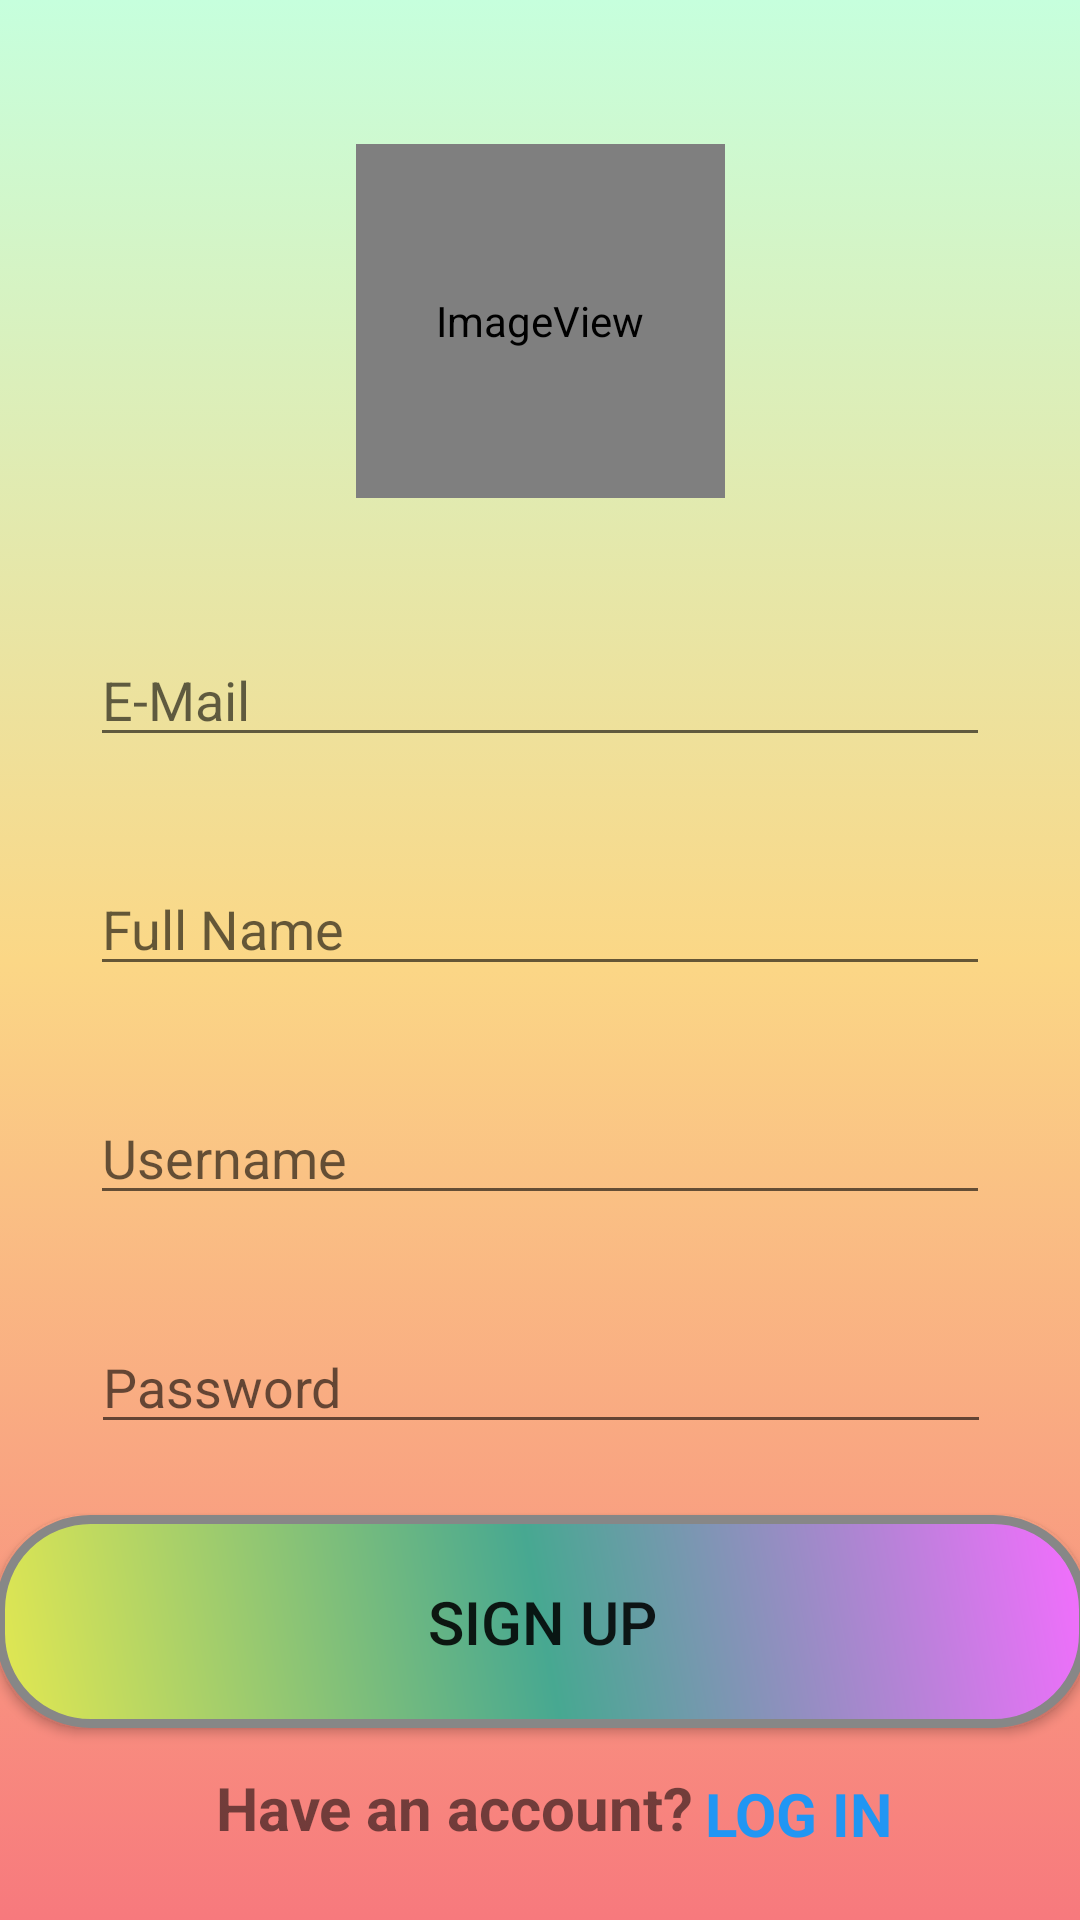

Write the Android layout XML for this screen, with the resource values it uses.
<!-- AndroidManifest.xml: application theme Theme.SeniorDesignProject -->
<!-- res/layout/activity_sign_page.xml -->
<?xml version="1.0" encoding="utf-8"?>
<androidx.constraintlayout.widget.ConstraintLayout xmlns:android="http://schemas.android.com/apk/res/android"
    xmlns:app="http://schemas.android.com/apk/res-auto"
    xmlns:tools="http://schemas.android.com/tools"
    android:layout_width="match_parent"
    android:layout_height="match_parent"
    android:background="@drawable/gradient_background"
    tools:context=".Activities.SignPage">


    <TextView
        android:id="@+id/textViewLogIn"
        android:layout_width="79dp"
        android:layout_height="29dp"
        android:layout_marginTop="15dp"
        android:clickable="true"
        android:text="LOG IN"
        android:textColor="#2196F3"
        android:textSize="20sp"
        android:textStyle="bold"
        app:layout_constraintEnd_toEndOf="parent"
        app:layout_constraintHorizontal_bias="0.0"
        app:layout_constraintStart_toEndOf="@+id/textViewAccount2"
        app:layout_constraintTop_toBottomOf="@+id/SignUpButton" />

    <TextView
        android:id="@+id/textViewAccount2"
        android:layout_width="163dp"
        android:layout_height="35dp"
        android:layout_marginStart="72dp"
        android:layout_marginBottom="16dp"
        android:text="Have an account?"
        android:textSize="20sp"
        android:textStyle="bold"
        app:layout_constraintBottom_toBottomOf="parent"
        app:layout_constraintStart_toStartOf="parent"
        app:layout_constraintTop_toBottomOf="@+id/SignUpButton"
        app:layout_constraintVertical_bias="1.0" />

    <Button
        android:id="@+id/SignUpButton"
        android:layout_width="364dp"
        android:layout_height="71dp"
        android:layout_marginTop="40dp"
        android:layout_marginBottom="80dp"
        android:background="@drawable/buttonshape"
        android:text="SIGN UP"
        android:textSize="20sp"
        app:layout_constraintBottom_toBottomOf="parent"
        app:layout_constraintEnd_toEndOf="parent"
        app:layout_constraintHorizontal_bias="0.489"
        app:layout_constraintStart_toStartOf="parent"
        app:layout_constraintTop_toBottomOf="@+id/editTextPassword2"
        app:layout_constraintVertical_bias="0.511" />

    <EditText
        android:id="@+id/editTextPassword2"
        android:layout_width="300dp"
        android:layout_height="wrap_content"
        android:layout_marginTop="35dp"
        android:ems="10"
        android:hint="Password"
        android:inputType="textPassword"
        app:layout_constraintEnd_toEndOf="parent"
        app:layout_constraintHorizontal_bias="0.504"
        app:layout_constraintStart_toStartOf="parent"
        app:layout_constraintTop_toBottomOf="@+id/editTextUsername" />

    <EditText
        android:id="@+id/editTextUsername"
        android:layout_width="300dp"
        android:layout_height="wrap_content"
        android:layout_marginTop="35dp"
        android:ems="10"
        android:hint="Username"
        android:inputType="text"
        app:layout_constraintEnd_toEndOf="parent"
        app:layout_constraintHorizontal_bias="0.5"
        app:layout_constraintStart_toStartOf="parent"
        app:layout_constraintTop_toBottomOf="@+id/editTextFullname" />

    <EditText
        android:id="@+id/editTextFullname"
        android:layout_width="300dp"
        android:layout_height="wrap_content"
        android:layout_marginTop="35dp"
        android:ems="10"
        android:hint="Full Name"
        android:inputType="text"
        app:layout_constraintEnd_toEndOf="parent"
        app:layout_constraintHorizontal_bias="0.5"
        app:layout_constraintStart_toStartOf="parent"
        app:layout_constraintTop_toBottomOf="@+id/editTextMail2" />

    <EditText
        android:id="@+id/editTextMail2"
        android:layout_width="300dp"
        android:layout_height="wrap_content"
        android:layout_marginTop="45dp"
        android:ems="10"
        android:hint="E-Mail"
        android:inputType="text"
        app:layout_constraintEnd_toEndOf="parent"
        app:layout_constraintHorizontal_bias="0.5"
        app:layout_constraintStart_toStartOf="parent"
        app:layout_constraintTop_toBottomOf="@+id/imageViewpaww2" />

    <ImageView
        android:id="@+id/imageViewpaww2"
        android:layout_width="123dp"
        android:layout_height="118dp"
        android:layout_marginTop="48dp"
        app:layout_constraintEnd_toEndOf="parent"
        app:layout_constraintStart_toStartOf="parent"
        app:layout_constraintTop_toTopOf="parent"
        app:srcCompat="@drawable/ic_launcher_round" />
</androidx.constraintlayout.widget.ConstraintLayout>
<!-- resources referenced by this layout -->
<resources>
  <!-- drawable buttonshape (drawable) -->
  <?xml version="1.0" encoding="utf-8"?>
  <shape xmlns:android="http://schemas.android.com/apk/res/android" android:shape="rectangle" >
      <corners
          android:radius="30dp"
          />
      <gradient
          android:angle="45"
          android:centerX="50%"
          android:centerColor="#47A891"
          android:startColor="#E3E851"
          android:endColor="#F56DFF"
          android:type="linear"
          />
      <padding
          android:left="0dp"
          android:top="0dp"
          android:right="0dp"
          android:bottom="0dp"
          />
      <size
          android:width="250dp"
          android:height="60dp"
          />
      <stroke
          android:width="3dp"
          android:color="#878787"
          />
  </shape>
  <!-- drawable gradient_background (drawable) -->
  <?xml version="1.0" encoding="utf-8"?>
  <selector xmlns:android="http://schemas.android.com/apk/res/android">
      <item>
          <shape>
              <gradient
                  android:angle="90"
                  android:startColor="#f7797d"
                  android:centerColor="#FBD786"
                  android:endColor="#C6FFDD"
                  android:type="linear"
                  />
          </shape>
      </item>
  
  </selector>
  <!-- drawable ic_launcher_round (drawable) -->
  <?xml version="1.0" encoding="utf-8"?>
  <adaptive-icon xmlns:android="http://schemas.android.com/apk/res/android">
  
      <background android:drawable="@drawable/ic_launcher_background"/>
      <foreground android:drawable="@mipmap/ic_launcher_foreground"/>
  
  
  </adaptive-icon>
  <style name="Theme.SeniorDesignProject" parent="Base.Theme.SeniorDesignProject" />
  <style name="Base.Theme.SeniorDesignProject" parent="Theme.AppCompat.Light.DarkActionBar">
          <item name="colorPrimary">@color/mor</item>
          
          
  
      </style>
  <color name="mor">#977991</color>
</resources>
